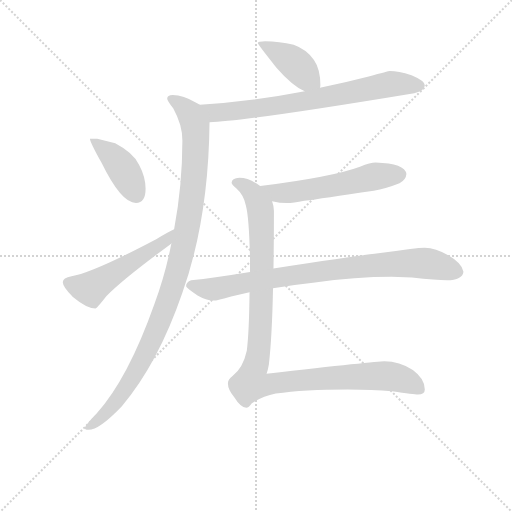
t = 0.00 s
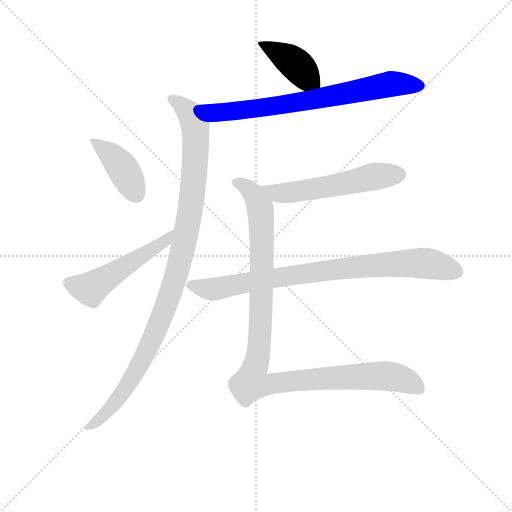
t = 1.35 s
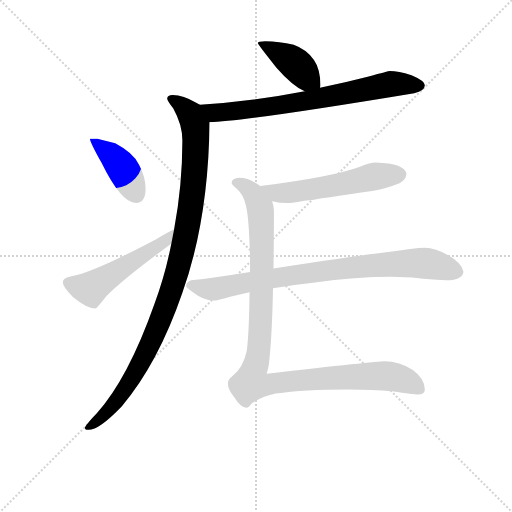
t = 2.70 s
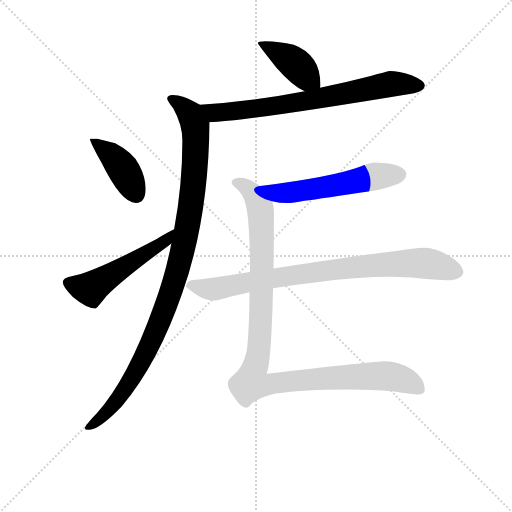
t = 4.05 s
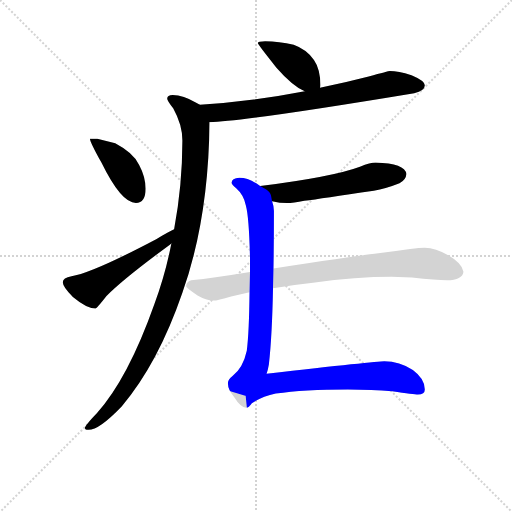
t = 5.40 s
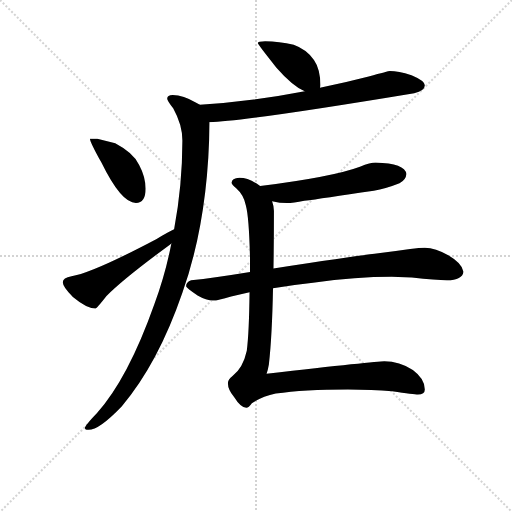
t = 6.75 s

The animated SVG that drew these frames (rendered in a browser with its animation timeline set to each time). Animation: 8 CSS @keyframes rules; one cycle of 6.75 s.

<svg version="1.1" viewBox="0 0 1024 1024" xmlns="http://www.w3.org/2000/svg">
  <g stroke="lightgray" stroke-dasharray="1,1" stroke-width="1" transform="scale(4, 4)">
    <line x1="0" y1="0" x2="256" y2="256"></line>
    <line x1="256" y1="0" x2="0" y2="256"></line>
    <line x1="128" y1="0" x2="128" y2="256"></line>
    <line x1="0" y1="128" x2="256" y2="128"></line>
  </g>
<g transform="scale(0.92, -0.92) translate(60, -900)">
   <style type="text/css">
    @keyframes keyframes0 {
      from {
       stroke: blue;
       stroke-dashoffset: 413;
       stroke-width: 128;
       }
       57% {
       animation-timing-function: step-end;
       stroke: blue;
       stroke-dashoffset: 0;
       stroke-width: 128;
       }
       to {
       stroke: black;
       stroke-width: 1024;
       }
       }
       #make-me-a-hanzi-animation-0 {
         animation: keyframes0 0.586100s both;
         animation-delay: 0.000000s;
         animation-timing-function: linear;
       }
    @keyframes keyframes1 {
      from {
       stroke: blue;
       stroke-dashoffset: 735;
       stroke-width: 128;
       }
       71% {
       animation-timing-function: step-end;
       stroke: blue;
       stroke-dashoffset: 0;
       stroke-width: 128;
       }
       to {
       stroke: black;
       stroke-width: 1024;
       }
       }
       #make-me-a-hanzi-animation-1 {
         animation: keyframes1 0.848145s both;
         animation-delay: 0.586100s;
         animation-timing-function: linear;
       }
    @keyframes keyframes2 {
      from {
       stroke: blue;
       stroke-dashoffset: 1056;
       stroke-width: 128;
       }
       77% {
       animation-timing-function: step-end;
       stroke: blue;
       stroke-dashoffset: 0;
       stroke-width: 128;
       }
       to {
       stroke: black;
       stroke-width: 1024;
       }
       }
       #make-me-a-hanzi-animation-2 {
         animation: keyframes2 1.109375s both;
         animation-delay: 1.434245s;
         animation-timing-function: linear;
       }
    @keyframes keyframes3 {
      from {
       stroke: blue;
       stroke-dashoffset: 413;
       stroke-width: 128;
       }
       57% {
       animation-timing-function: step-end;
       stroke: blue;
       stroke-dashoffset: 0;
       stroke-width: 128;
       }
       to {
       stroke: black;
       stroke-width: 1024;
       }
       }
       #make-me-a-hanzi-animation-3 {
         animation: keyframes3 0.586100s both;
         animation-delay: 2.543620s;
         animation-timing-function: linear;
       }
    @keyframes keyframes4 {
      from {
       stroke: blue;
       stroke-dashoffset: 524;
       stroke-width: 128;
       }
       63% {
       animation-timing-function: step-end;
       stroke: blue;
       stroke-dashoffset: 0;
       stroke-width: 128;
       }
       to {
       stroke: black;
       stroke-width: 1024;
       }
       }
       #make-me-a-hanzi-animation-4 {
         animation: keyframes4 0.676432s both;
         animation-delay: 3.129720s;
         animation-timing-function: linear;
       }
    @keyframes keyframes5 {
      from {
       stroke: blue;
       stroke-dashoffset: 557;
       stroke-width: 128;
       }
       64% {
       animation-timing-function: step-end;
       stroke: blue;
       stroke-dashoffset: 0;
       stroke-width: 128;
       }
       to {
       stroke: black;
       stroke-width: 1024;
       }
       }
       #make-me-a-hanzi-animation-5 {
         animation: keyframes5 0.703288s both;
         animation-delay: 3.806152s;
         animation-timing-function: linear;
       }
    @keyframes keyframes6 {
      from {
       stroke: blue;
       stroke-dashoffset: 1067;
       stroke-width: 128;
       }
       78% {
       animation-timing-function: step-end;
       stroke: blue;
       stroke-dashoffset: 0;
       stroke-width: 128;
       }
       to {
       stroke: black;
       stroke-width: 1024;
       }
       }
       #make-me-a-hanzi-animation-6 {
         animation: keyframes6 1.118327s both;
         animation-delay: 4.509440s;
         animation-timing-function: linear;
       }
    @keyframes keyframes7 {
      from {
       stroke: blue;
       stroke-dashoffset: 844;
       stroke-width: 128;
       }
       73% {
       animation-timing-function: step-end;
       stroke: blue;
       stroke-dashoffset: 0;
       stroke-width: 128;
       }
       to {
       stroke: black;
       stroke-width: 1024;
       }
       }
       #make-me-a-hanzi-animation-7 {
         animation: keyframes7 0.936849s both;
         animation-delay: 5.627767s;
         animation-timing-function: linear;
       }
</style>
<path d="M 516.5 810.5 Q 500.5 810.5 500.5 806.5 Q 500.5 803.5 540.5 753.5 Q 575.5 713.5 602.5 701.5 C 629.5 688.5 631.5 687.5 635.5 709.5 Q 636.5 711.5 636.5 714.5 Q 636.5 749.5 622.5 769.5 Q 606.5 792.5 578.5 802.5 Q 546.5 810.5 516.5 810.5 Z" fill="lightgray"></path> 
<path d="M 602.5 701.5 Q 483.5 678.5 374.5 672.5 C 344.5 670.5 365.5 632.5 395.5 634.5 Q 472.5 636.5 840.5 697.5 Q 863.5 702.5 863.5 714.5 Q 863.5 724.5 834.5 736.5 Q 805.5 745.5 787.5 745.5 Q 784.5 745.5 741.5 733.5 Q 688.5 719.5 635.5 709.5 L 602.5 701.5 Z" fill="lightgray"></path> 
<path d="M 374.5 672.5 Q 372.5 673.5 366.5 676.5 Q 338.5 693.5 315.5 693.5 Q 303.5 693.5 303.5 685.5 Q 303.5 681.5 316.5 664.5 Q 336.5 628.5 336.5 594.5 Q 336.5 497.5 318.5 401.5 L 312.5 370.5 Q 299.5 303.5 275.5 238.5 Q 218.5 77.5 150.5 1.5 Q 124.5 -25.5 124.5 -30.5 Q 124.5 -34.5 132.5 -34.5 Q 155.5 -34.5 204.5 16.5 Q 283.5 109.5 336.5 263.5 Q 393.5 424.5 395.5 634.5 C 395.5 661.5 395.5 661.5 374.5 672.5 Z" fill="lightgray"></path> 
<path d="M 151.5 598.5 L 135.5 598.5 Q 135.5 591.5 160.5 546.5 Q 203.5 458.5 235.5 458.5 Q 256.5 458.5 256.5 489.5 Q 256.5 515.5 242.5 541.5 Q 230.5 567.5 190.5 588.5 L 151.5 598.5 Z" fill="lightgray"></path> 
<path d="M 318.5 401.5 Q 307.5 396.5 280.5 380.5 Q 140.5 306.5 95.5 299.5 Q 76.5 296.5 76.5 286.5 Q 76.5 276.5 98.5 254.5 Q 128.5 229.5 147.5 229.5 Q 150.5 229.5 171.5 256.5 Q 206.5 292.5 308.5 367.5 Q 310.5 368.5 312.5 370.5 C 336.5 388.5 345.5 414.5 318.5 401.5 Z" fill="lightgray"></path> 
<path d="M 756.5 546.5 Q 745.5 546.5 722.5 537.5 Q 663.5 515.5 505.5 495.5 C 475.5 491.5 502.5 468.5 531.5 462.5 Q 548.5 458.5 563.5 458.5 Q 577.5 458.5 601.5 463.5 Q 638.5 468.5 752.5 485.5 Q 778.5 489.5 808.5 501.5 Q 822.5 508.5 823.5 521.5 Q 820.5 544.5 756.5 546.5 Z" fill="lightgray"></path> 
<path d="M 505.5 495.5 Q 481.5 513.5 460.5 513.5 Q 443.5 512.5 443.5 502.5 Q 443.5 498.5 453.5 490.5 Q 469.5 476.5 474.5 453.5 Q 481.5 427.5 483.5 338.5 L 483.5 308.5 L 482.5 264.5 Q 481.5 176.5 476.5 137.5 Q 468.5 100.5 445.5 82.5 Q 435.5 75.5 435.5 66.5 Q 435.5 53.5 448.5 37.5 Q 463.5 13.5 475.5 13.5 Q 480.5 13.5 487.5 23.5 Q 510.5 38.5 539.5 44.5 Q 600.5 53.5 696.5 53.5 Q 749.5 53.5 792.5 49.5 Q 840.5 42.5 848.5 42.5 Q 863.5 42.5 863.5 53.5 Q 863.5 76.5 837.5 95.5 Q 808.5 114.5 775.5 114.5 Q 758.5 114.5 519.5 87.5 Q 522.5 95.5 524.5 107.5 Q 531.5 169.5 533.5 273.5 L 534.5 316.5 Q 535.5 373.5 535.5 441.5 Q 535.5 451.5 531.5 462.5 C 528.5 482.5 528.5 482.5 505.5 495.5 Z" fill="lightgray"></path> 
<path d="M 483.5 308.5 Q 404.5 295.5 355.5 290.5 Q 344.5 286.5 344.5 277.5 Q 345.5 273.5 369.5 257.5 Q 388.5 246.5 403.5 246.5 Q 413.5 246.5 442.5 255.5 Q 461.5 259.5 482.5 264.5 L 533.5 273.5 Q 574.5 280.5 620.5 285.5 Q 714.5 298.5 791.5 298.5 L 835.5 296.5 Q 888.5 290.5 911.5 290.5 Q 945.5 291.5 947.5 309.5 Q 944.5 327.5 915.5 344.5 Q 886.5 361.5 863.5 361.5 Q 852.5 361.5 831.5 358.5 Q 798.5 353.5 762.5 349.5 Q 719.5 344.5 534.5 316.5 L 483.5 308.5 Z" fill="lightgray"></path> 
      <clipPath id="make-me-a-hanzi-clip-0">
      <path d="M 516.5 810.5 Q 500.5 810.5 500.5 806.5 Q 500.5 803.5 540.5 753.5 Q 575.5 713.5 602.5 701.5 C 629.5 688.5 631.5 687.5 635.5 709.5 Q 636.5 711.5 636.5 714.5 Q 636.5 749.5 622.5 769.5 Q 606.5 792.5 578.5 802.5 Q 546.5 810.5 516.5 810.5 Z" fill="lightgray"></path>
      </clipPath>
      <path clip-path="url(#make-me-a-hanzi-clip-0)" d="M 503.5 806.5 L 579.5 763.5 L 628.5 713.5 " fill="none" id="make-me-a-hanzi-animation-0" stroke-dasharray="285 570" stroke-linecap="round"></path>

      <clipPath id="make-me-a-hanzi-clip-1">
      <path d="M 602.5 701.5 Q 483.5 678.5 374.5 672.5 C 344.5 670.5 365.5 632.5 395.5 634.5 Q 472.5 636.5 840.5 697.5 Q 863.5 702.5 863.5 714.5 Q 863.5 724.5 834.5 736.5 Q 805.5 745.5 787.5 745.5 Q 784.5 745.5 741.5 733.5 Q 688.5 719.5 635.5 709.5 L 602.5 701.5 Z" fill="lightgray"></path>
      </clipPath>
      <path clip-path="url(#make-me-a-hanzi-clip-1)" d="M 382.5 668.5 L 406.5 654.5 L 433.5 656.5 L 574.5 674.5 L 789.5 717.5 L 852.5 713.5 " fill="none" id="make-me-a-hanzi-animation-1" stroke-dasharray="607 1214" stroke-linecap="round"></path>

      <clipPath id="make-me-a-hanzi-clip-2">
      <path d="M 374.5 672.5 Q 372.5 673.5 366.5 676.5 Q 338.5 693.5 315.5 693.5 Q 303.5 693.5 303.5 685.5 Q 303.5 681.5 316.5 664.5 Q 336.5 628.5 336.5 594.5 Q 336.5 497.5 318.5 401.5 L 312.5 370.5 Q 299.5 303.5 275.5 238.5 Q 218.5 77.5 150.5 1.5 Q 124.5 -25.5 124.5 -30.5 Q 124.5 -34.5 132.5 -34.5 Q 155.5 -34.5 204.5 16.5 Q 283.5 109.5 336.5 263.5 Q 393.5 424.5 395.5 634.5 C 395.5 661.5 395.5 661.5 374.5 672.5 Z" fill="lightgray"></path>
      </clipPath>
      <path clip-path="url(#make-me-a-hanzi-clip-2)" d="M 312.5 685.5 L 354.5 650.5 L 364.5 626.5 L 366.5 592.5 L 354.5 448.5 L 331.5 332.5 L 293.5 214.5 L 247.5 114.5 L 186.5 18.5 L 129.5 -29.5 " fill="none" id="make-me-a-hanzi-animation-2" stroke-dasharray="928 1856" stroke-linecap="round"></path>

      <clipPath id="make-me-a-hanzi-clip-3">
      <path d="M 151.5 598.5 L 135.5 598.5 Q 135.5 591.5 160.5 546.5 Q 203.5 458.5 235.5 458.5 Q 256.5 458.5 256.5 489.5 Q 256.5 515.5 242.5 541.5 Q 230.5 567.5 190.5 588.5 L 151.5 598.5 Z" fill="lightgray"></path>
      </clipPath>
      <path clip-path="url(#make-me-a-hanzi-clip-3)" d="M 139.5 596.5 L 201.5 541.5 L 236.5 476.5 " fill="none" id="make-me-a-hanzi-animation-3" stroke-dasharray="285 570" stroke-linecap="round"></path>

      <clipPath id="make-me-a-hanzi-clip-4">
      <path d="M 318.5 401.5 Q 307.5 396.5 280.5 380.5 Q 140.5 306.5 95.5 299.5 Q 76.5 296.5 76.5 286.5 Q 76.5 276.5 98.5 254.5 Q 128.5 229.5 147.5 229.5 Q 150.5 229.5 171.5 256.5 Q 206.5 292.5 308.5 367.5 Q 310.5 368.5 312.5 370.5 C 336.5 388.5 345.5 414.5 318.5 401.5 Z" fill="lightgray"></path>
      </clipPath>
      <path clip-path="url(#make-me-a-hanzi-clip-4)" d="M 87.5 285.5 L 137.5 272.5 L 293.5 371.5 L 316.5 393.5 " fill="none" id="make-me-a-hanzi-animation-4" stroke-dasharray="396 792" stroke-linecap="round"></path>

      <clipPath id="make-me-a-hanzi-clip-5">
      <path d="M 756.5 546.5 Q 745.5 546.5 722.5 537.5 Q 663.5 515.5 505.5 495.5 C 475.5 491.5 502.5 468.5 531.5 462.5 Q 548.5 458.5 563.5 458.5 Q 577.5 458.5 601.5 463.5 Q 638.5 468.5 752.5 485.5 Q 778.5 489.5 808.5 501.5 Q 822.5 508.5 823.5 521.5 Q 820.5 544.5 756.5 546.5 Z" fill="lightgray"></path>
      </clipPath>
      <path clip-path="url(#make-me-a-hanzi-clip-5)" d="M 516.5 495.5 L 526.5 485.5 L 567.5 481.5 L 755.5 516.5 L 809.5 520.5 " fill="none" id="make-me-a-hanzi-animation-5" stroke-dasharray="429 858" stroke-linecap="round"></path>

      <clipPath id="make-me-a-hanzi-clip-6">
      <path d="M 505.5 495.5 Q 481.5 513.5 460.5 513.5 Q 443.5 512.5 443.5 502.5 Q 443.5 498.5 453.5 490.5 Q 469.5 476.5 474.5 453.5 Q 481.5 427.5 483.5 338.5 L 483.5 308.5 L 482.5 264.5 Q 481.5 176.5 476.5 137.5 Q 468.5 100.5 445.5 82.5 Q 435.5 75.5 435.5 66.5 Q 435.5 53.5 448.5 37.5 Q 463.5 13.5 475.5 13.5 Q 480.5 13.5 487.5 23.5 Q 510.5 38.5 539.5 44.5 Q 600.5 53.5 696.5 53.5 Q 749.5 53.5 792.5 49.5 Q 840.5 42.5 848.5 42.5 Q 863.5 42.5 863.5 53.5 Q 863.5 76.5 837.5 95.5 Q 808.5 114.5 775.5 114.5 Q 758.5 114.5 519.5 87.5 Q 522.5 95.5 524.5 107.5 Q 531.5 169.5 533.5 273.5 L 534.5 316.5 Q 535.5 373.5 535.5 441.5 Q 535.5 451.5 531.5 462.5 C 528.5 482.5 528.5 482.5 505.5 495.5 Z" fill="lightgray"></path>
      </clipPath>
      <path clip-path="url(#make-me-a-hanzi-clip-6)" d="M 454.5 501.5 L 471.5 495.5 L 492.5 476.5 L 507.5 433.5 L 508.5 246.5 L 502.5 139.5 L 493.5 100.5 L 533.5 88.5 L 535.5 68.5 L 542.5 67.5 L 780.5 82.5 L 817.5 74.5 L 851.5 53.5 " fill="none" id="make-me-a-hanzi-animation-6" stroke-dasharray="939 1878" stroke-linecap="round"></path>

      <clipPath id="make-me-a-hanzi-clip-7">
      <path d="M 483.5 308.5 Q 404.5 295.5 355.5 290.5 Q 344.5 286.5 344.5 277.5 Q 345.5 273.5 369.5 257.5 Q 388.5 246.5 403.5 246.5 Q 413.5 246.5 442.5 255.5 Q 461.5 259.5 482.5 264.5 L 533.5 273.5 Q 574.5 280.5 620.5 285.5 Q 714.5 298.5 791.5 298.5 L 835.5 296.5 Q 888.5 290.5 911.5 290.5 Q 945.5 291.5 947.5 309.5 Q 944.5 327.5 915.5 344.5 Q 886.5 361.5 863.5 361.5 Q 852.5 361.5 831.5 358.5 Q 798.5 353.5 762.5 349.5 Q 719.5 344.5 534.5 316.5 L 483.5 308.5 Z" fill="lightgray"></path>
      </clipPath>
      <path clip-path="url(#make-me-a-hanzi-clip-7)" d="M 351.5 279.5 L 413.5 272.5 L 572.5 302.5 L 841.5 328.5 L 873.5 326.5 L 932.5 310.5 " fill="none" id="make-me-a-hanzi-animation-7" stroke-dasharray="716 1432" stroke-linecap="round"></path>

</g>
</svg>
